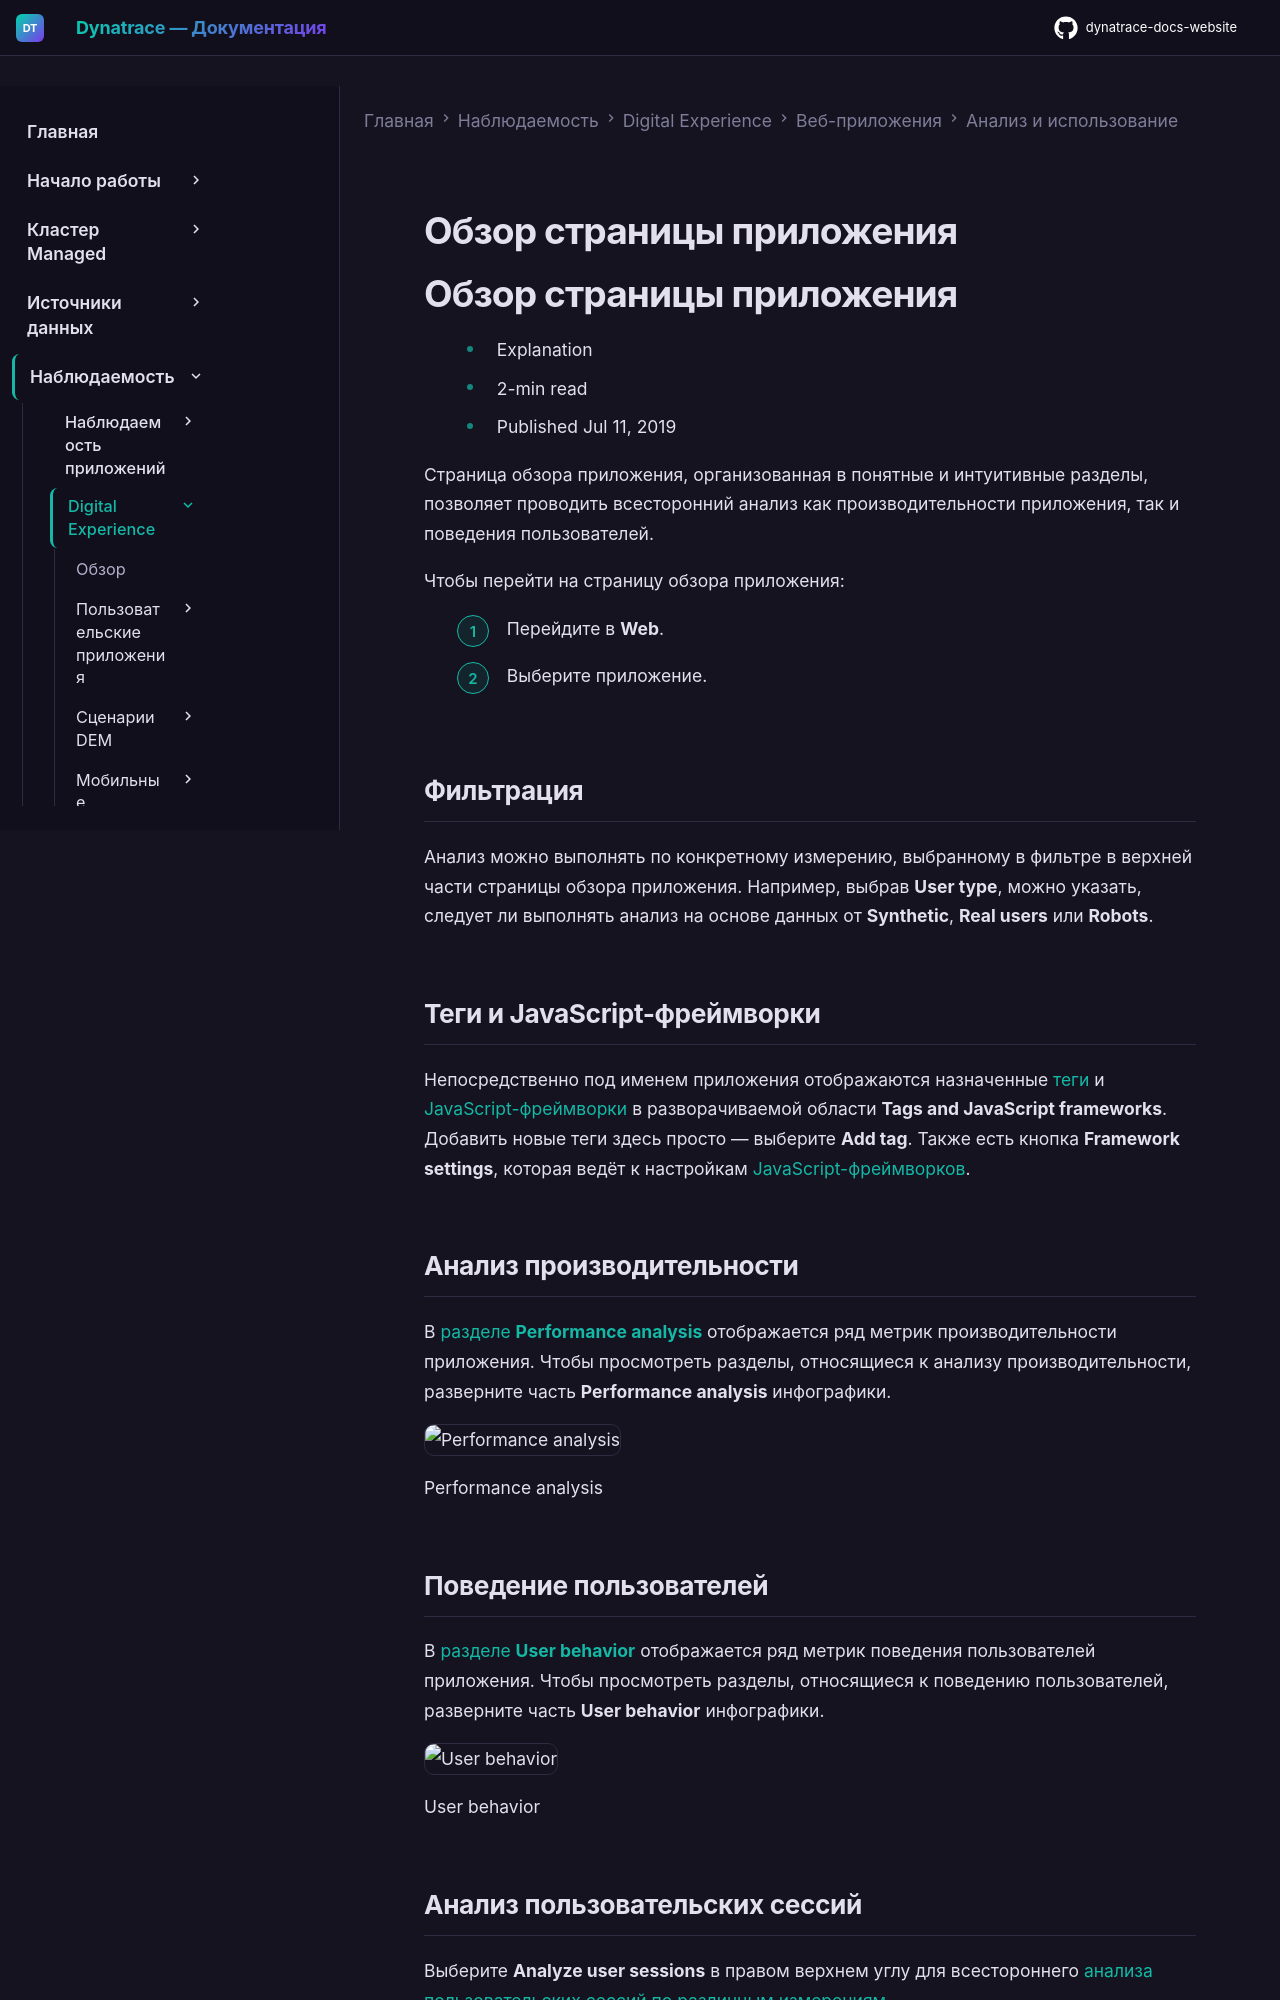

repository: Yerkebulan-Ardabayev/dynatrace-docs-website · page: managed-ru/observe/digital-experience/web-applications/analyze-and-use/introduction-to-application-overview/index.html · generator: mkdocs

---
title: Обзор страницы приложения
source: https://docs.dynatrace.com/managed/observe/digital-experience/web-applications/analyze-and-use/introduction-to-application-overview
scraped: 2026-05-12T11:34:35.004446
---

# Обзор страницы приложения

# Обзор страницы приложения

* Explanation
* 2-min read
* Published Jul 11, 2019

Страница обзора приложения, организованная в понятные и интуитивные разделы, позволяет проводить всесторонний анализ как производительности приложения, так и поведения пользователей.

Чтобы перейти на страницу обзора приложения:

1. Перейдите в **Web**.
2. Выберите приложение.

## Фильтрация

Анализ можно выполнять по конкретному измерению, выбранному в фильтре в верхней части страницы обзора приложения. Например, выбрав **User type**, можно указать, следует ли выполнять анализ на основе данных от **Synthetic**, **Real users** или **Robots**.

## Теги и JavaScript-фреймворки

Непосредственно под именем приложения отображаются назначенные [теги](/managed/manage/tags-and-metadata "Use tags and metadata to organize data in your Dynatrace environment.") и [JavaScript-фреймворки](/managed/observe/digital-experience/web-applications/initial-setup/configure-dynatrace-real-user-monitoring-to-capture-xhr-actions "Understand why you need to activate specific JavaScript frameworks for XHR-action support and learn how to configure Real User Monitoring for XHR actions.") в разворачиваемой области **Tags and JavaScript frameworks**. Добавить новые теги здесь просто — выберите **Add tag**. Также есть кнопка **Framework settings**, которая ведёт к настройкам [JavaScript-фреймворков](/managed/observe/digital-experience/web-applications/initial-setup/configure-dynatrace-real-user-monitoring-to-capture-xhr-actions "Understand why you need to activate specific JavaScript frameworks for XHR-action support and learn how to configure Real User Monitoring for XHR actions.").

## Анализ производительности

В [разделе **Performance analysis**](/managed/observe/digital-experience/web-applications/analyze-and-use/performance-analysis "Understand the available types of performance analysis that are provided by Dynatrace.") отображается ряд метрик производительности приложения. Чтобы просмотреть разделы, относящиеся к анализу производительности, разверните часть **Performance analysis** инфографики.

![Performance analysis](https://dt-cdn.net/images/performance-analysis-2346-018950fbc4.png)

Performance analysis

## Поведение пользователей

В [разделе **User behavior**](/managed/observe/digital-experience/web-applications/analyze-and-use/user-behavior-analysis "Understand the user behavior analysis options that are provided by Dynatrace.") отображается ряд метрик поведения пользователей приложения. Чтобы просмотреть разделы, относящиеся к поведению пользователей, разверните часть **User behavior** инфографики.

![User behavior](https://dt-cdn.net/images/user-behaviour-2360-e98d95092b.png)

User behavior
